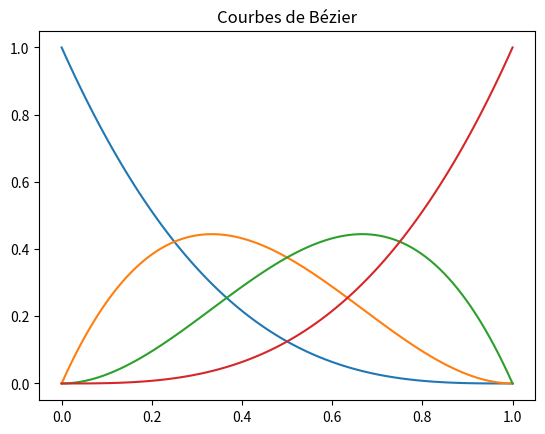
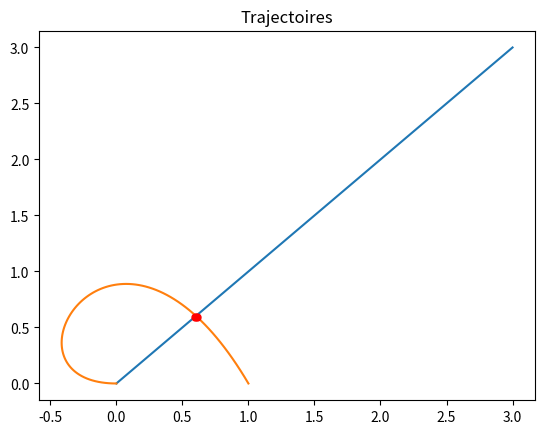

Reproduce these figures in Python, in order.
from numpy import *
import matplotlib.pyplot as plt


def bezier_curves(t):
    return (1 - t) ** 3, 3 * (1 - t) * (1 - t) * t, 3 * (1 - t) * t * t, t**3


alpha = 5 / 3
t = linspace(0, 1, 100)
t_croisement = searchsorted(t, sqrt(3) / 2)
print(t_croisement)
b0, b1, b2, b3 = bezier_curves(t)
plt.plot(t, b0)
plt.plot(t, b1)
plt.plot(t, b2)
plt.plot(t, b3)
plt.title("Courbes de Bézier")
x_a = y_a = 3 * b0 + 2 * b1 + alpha * b2
x_s = -b1 + b3
y_s = 2 * b2
plt.figure()
plt.title("Trajectoires")
plt.plot(x_a, y_a)
plt.plot(x_s, y_s)
plt.plot(x_s[t_croisement], y_s[t_croisement], ".r", markersize=10)
plt.plot(x_a[t_croisement], y_a[t_croisement], ".r", markersize=10)
plt.show()
